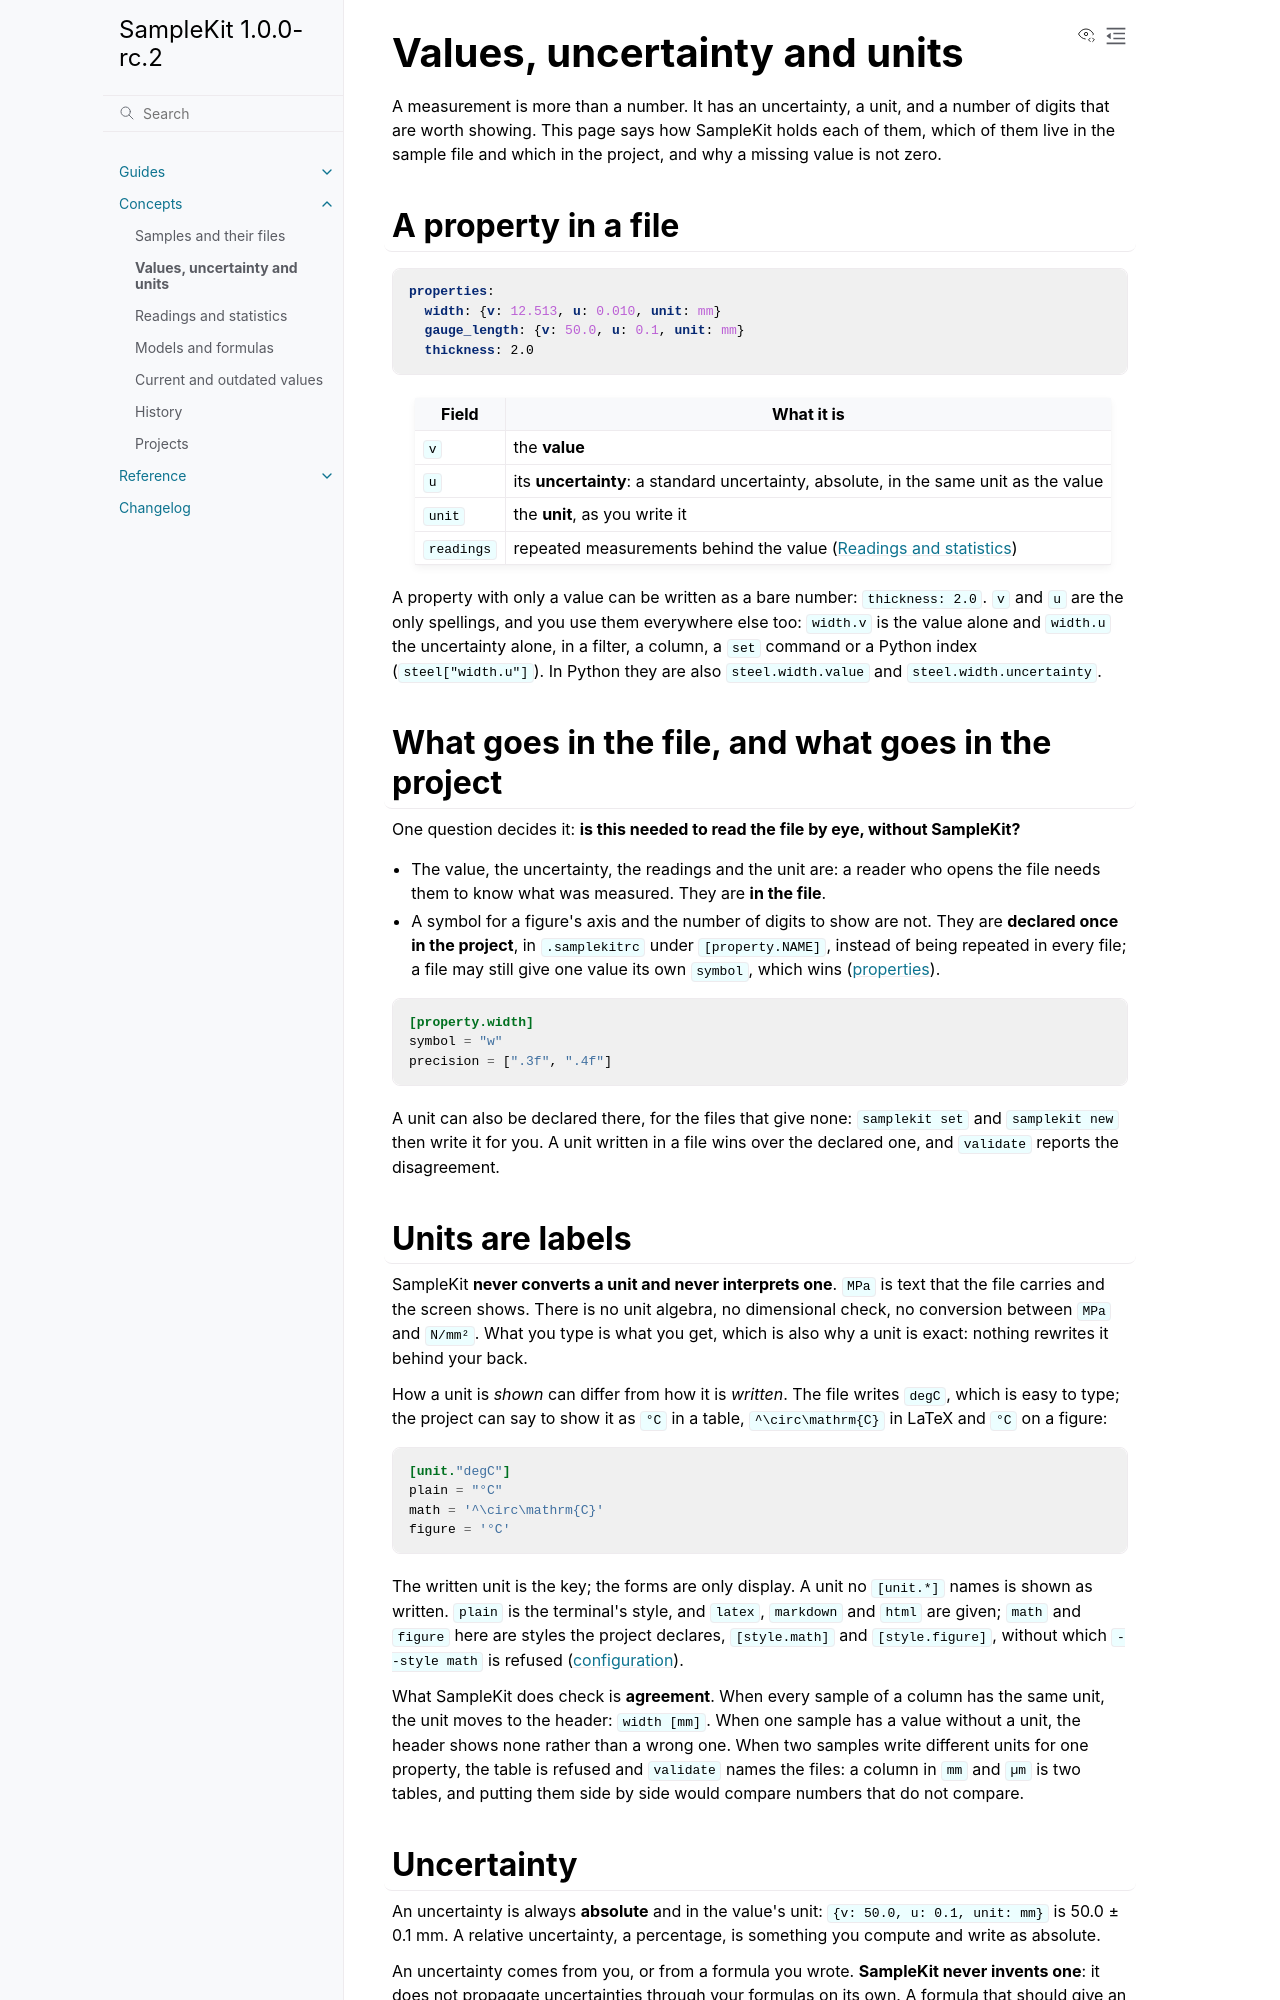

repository: zelyph/SampleKit · page: 1.0.0-rc.2/concepts/values-and-uncertainty.html · generator: sphinx

# Values, uncertainty and units

A measurement is more than a number. It has an uncertainty, a unit, and a
number of digits that are worth showing. This page says how SampleKit holds
each of them, which of them live in the sample file and which in the project,
and why a missing value is not zero.

## A property in a file

```yaml
properties:
  width: {v: 12.513, u: 0.010, unit: mm}
  gauge_length: {v: 50.0, u: 0.1, unit: mm}
  thickness: 2.0
```

| Field | What it is |
| --- | --- |
| `v` | the **value** |
| `u` | its **uncertainty**: a standard uncertainty, absolute, in the same unit as the value |
| `unit` | the **unit**, as you write it |
| `readings` | repeated measurements behind the value ([Readings and statistics](readings-and-statistics.md)) |

A property with only a value can be written as a bare number:
`thickness: 2.0`. `v` and `u` are the only spellings, and you use them
everywhere else too: `width.v` is the value alone and `width.u` the
uncertainty alone, in a filter, a column, a `set` command or a Python index
(`steel["width.u"]`). In Python they are also `steel.width.value` and
`steel.width.uncertainty`.

## What goes in the file, and what goes in the project

One question decides it: **is this needed to read the file by eye, without
SampleKit?**

- The value, the uncertainty, the readings and the unit are: a reader who
  opens the file needs them to know what was measured. They are **in the
  file**.
- A symbol for a figure's axis and the number of digits to show are not.
  They are **declared once in the project**, in `.samplekitrc` under
  `[property.NAME]`, instead of being repeated in every file; a file may
  still give one value its own `symbol`, which wins
  ([properties](../reference/sample-files.md#properties)).

```toml
[property.width]
symbol = "w"
precision = [".3f", ".4f"]
```

A unit can also be declared there, for the files that give none: `samplekit
set` and `samplekit new` then write it for you. A unit written in a file wins
over the declared one, and `validate` reports the disagreement.

## Units are labels

SampleKit **never converts a unit and never interprets one**. `MPa` is
text that the file carries and the screen shows. There is no unit algebra, no
dimensional check, no conversion between `MPa` and `N/mm²`. What you type is what
you get, which is also why a unit is exact: nothing rewrites it behind your
back.

How a unit is *shown* can differ from how it is *written*. The file writes
`degC`, which is easy to type; the project can say to show it as `°C` in a
table, `^\circ\mathrm{C}` in LaTeX and `°C` on a figure:

```toml
[unit."degC"]
plain = "°C"
math = '^\circ\mathrm{C}'
figure = '°C'
```

The written unit is the key; the forms are only display. A unit no
`[unit.*]` names is shown as written. `plain` is the terminal's style, and
`latex`, `markdown` and `html` are given; `math` and `figure` here are styles
the project declares, `[style.math]` and `[style.figure]`, without which
`--style math` is refused ([configuration](../reference/configuration.md)).

What SampleKit does check is **agreement**. When every sample of a column has
the same unit, the unit moves to the header: `width [mm]`. When one sample has
a value without a unit, the header shows none rather than a wrong one. When
two samples write different units for one property, the table is refused and
`validate` names the files: a column in `mm` and `µm` is two tables, and
putting them side by side would compare numbers that do not compare.
